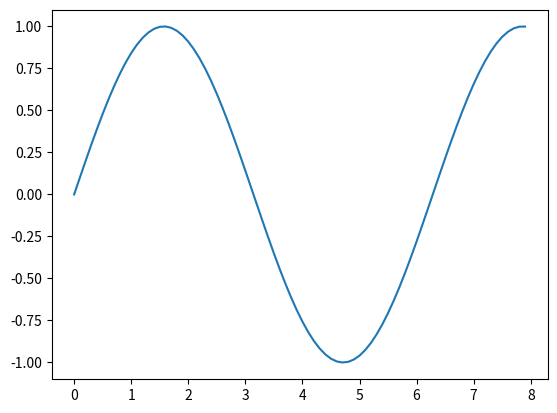

Write the Python code that produced this figure.
'''
Created on 2016/12/23

@author: nogami_kenji
'''

import numpy as np
import matplotlib.pyplot as plt

if __name__ == '__main__':
    x = np.arange(0, 8, 0.1)
    y = np.sin(x)
    
    plt.plot(x, y)
    plt.show()
